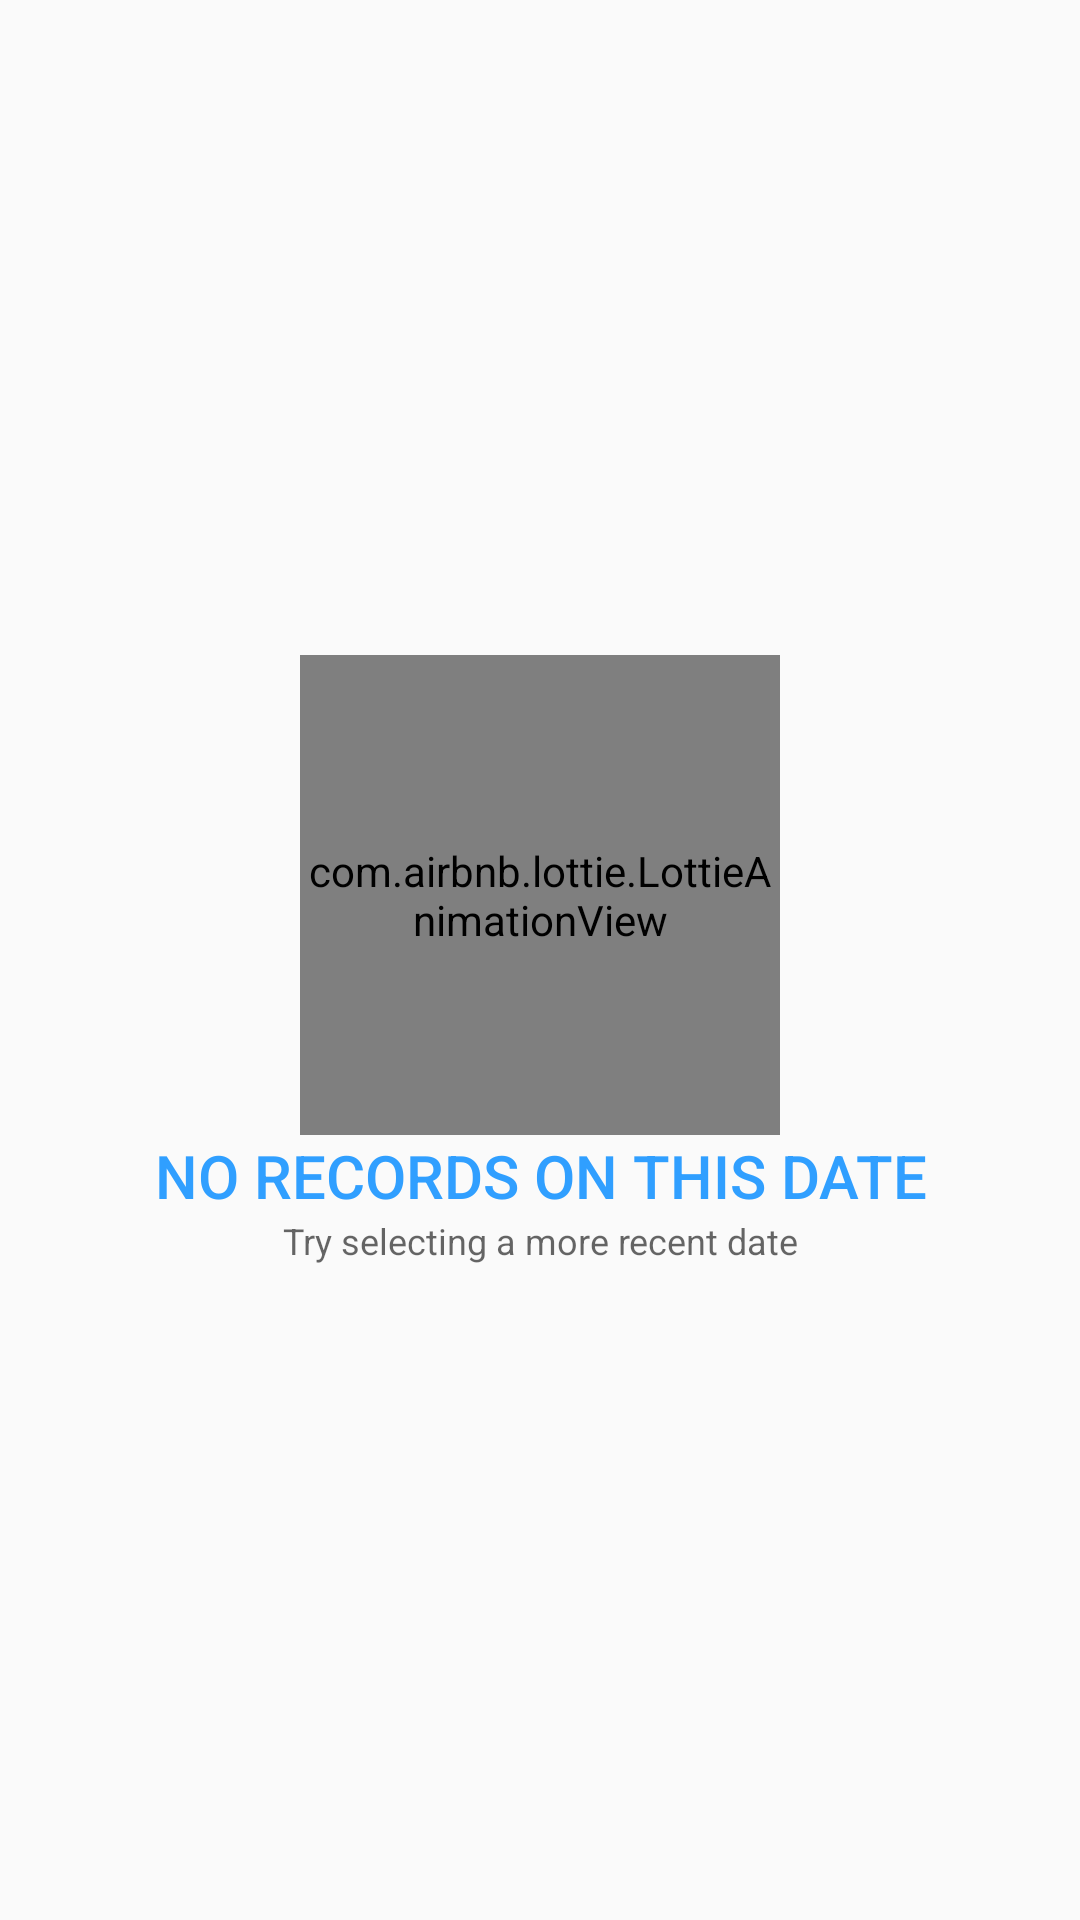

Android layout source for this screen:
<!-- AndroidManifest.xml: application theme AppTheme -->
<!-- res/layout/nodata_section.xml -->
<?xml version="1.0" encoding="utf-8"?>
<LinearLayout xmlns:android="http://schemas.android.com/apk/res/android"
    xmlns:app="http://schemas.android.com/apk/res-auto"
    android:layout_width="match_parent"
    android:layout_height="match_parent"
    android:gravity="center"
    android:orientation="vertical">

    <com.airbnb.lottie.LottieAnimationView
        android:layout_width="160dp"
        android:layout_height="160dp"
        app:lottie_autoPlay="true"
        app:lottie_fileName="nodata_animation.json"/>

    <TextView
        android:layout_width="match_parent"
        android:layout_height="wrap_content"
        android:gravity="center"
        android:text="No records on this date"
        android:textAllCaps="true"
        android:textAppearance="@style/TextAppearance.AppCompat.Title"
        android:textColor="@color/colorPrimary"/>

    <TextView
        android:layout_width="match_parent"
        android:layout_height="wrap_content"
        android:gravity="center"
        android:text="Try selecting a more recent date"
        android:textAppearance="@style/TextAppearance.AppCompat.Caption" />

</LinearLayout>
<!-- resources referenced by this layout -->
<resources>
  <color name="colorPrimary">#309fff</color>
  <style name="AppTheme" parent="Theme.AppCompat.Light.DarkActionBar">
          
          <item name="colorPrimary">@color/colorPrimary</item>
          <item name="colorPrimaryDark">@color/colorPrimaryDark</item>
          <item name="colorAccent">@color/colorAccent</item>
          <item name="windowActionBar">false</item>
          <item name="windowNoTitle">true</item>
      </style>
  <color name="colorPrimaryDark">#0071cb</color>
  <color name="colorAccent">#77d0ff</color>
</resources>
